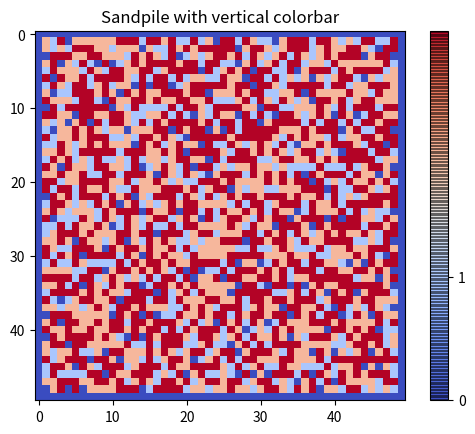

Write the Python code that produced this figure. (Note: this script raises an exception after producing the figure.)
import numpy as np
from matplotlib import cm
from matplotlib import pyplot as plt

def boundary_con(Z_temp):
    Z_temp[:,0],Z_temp[:,L-1] = 0,0
    Z_temp[0,:],Z_temp[L-1,:] = 0,0
    return Z_temp

def pickadd():
    global Z1
    i,j = L * np.random.uniform(0,1,size=2)
    i,j = int(i),int(j)
    Z1[i,j] += 1
#    Z1[i-1,j] -= 1
#    Z1[i,j-1] -= 1

def evolve(rc):
    global Z1,pinkie
    pinkie = np.zeros([L,L])
    counter = 0
    while (np.sum(np.where(Z1>rc)) > 0):
        for i in range(1,L-1):
            for j in range(1,L-1):
    #            Z1[i,j] += 2
    #            Z1[i-1,j] -= 1
    #            Z1[i,j-1] -= 1
                if (Z1[i,j]>rc):
                    counter += 1
                    Z1[i,j]   -= 4
                    Z1[i,j+1] += 1
                    Z1[i+1,j] += 1
                    Z1[i-1,j] += 1
                    Z1[i,j-1] += 1
                    pinkie[i,j] += 1
                else: pass
        Z1 = boundary_con(Z1)
    return counter

def draw(Z_temp):
    fig, ax = plt.subplots()
    cax = ax.imshow(Z_temp, interpolation='nearest', cmap=cm.coolwarm)
    ax.set_title('Sandpile with vertical colorbar')
    # Add colorbar, make sure to specify tick locations to match desired ticklabels
    cbar = fig.colorbar(cax, ticks=[0, 4, 1], drawedges=True)
    cbar.ax.set_yticklabels(['0', '1', '2', '3'])  # vertically oriented colorbar
    plt.show()
    


L = 50 #size of the sandpile
rc = 3 # Give the threshold value
N = 200

xs = np.arange(0,L,1)
ys = np.arange(0,L,1)
x,y = np.meshgrid(xs,ys)

pinkie = np.zeros([L,L])
twili = np.ones([L,L])
Z1 = np.random.random_integers(rc-1,rc+1,size=[L,L])
note1,note2 = 0,0
for k in range(7000):
    pickadd()
note1 = evolve(rc)
note2 += note1
draw(Z1)
D = []
for k in range(N):
    pickadd()
    note1 = evolve(rc)
    note2 += note1
    #print(note1, note2)
    D.append(note1)
    pinkie[np.where(pinkie>0)] = 1
    twili += pinkie 
draw(twili)
print(float(N)/sum(D))
